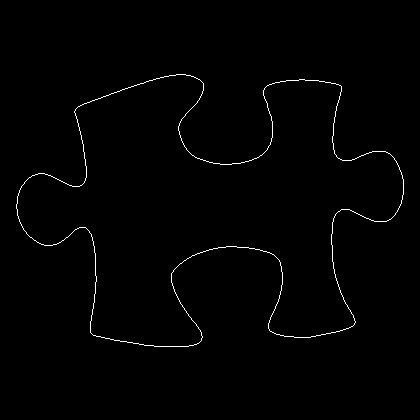

The table this chart was drawn from, first rows:
16, 204
16, 205
16, 206
16, 207
16, 208
17, 209
17, 210
17, 211
17, 212
17, 213
17, 214
17, 215
18, 216
18, 217
18, 218
19, 219
19, 220
19, 221
20, 222
20, 223
21, 224
21, 225
22, 226
22, 227
23, 228
23, 229
24, 230
25, 231
26, 232
26, 233
27, 234
28, 235
29, 236
30, 237
31, 237
32, 238
33, 239
34, 240
35, 240
36, 241
37, 242
38, 242
39, 243
40, 243
41, 244
42, 244
43, 244
44, 245
45, 245
46, 245
47, 245
48, 245
49, 245
50, 245
51, 245
52, 245
53, 244
54, 244
55, 244
56, 244
57, 243
... 1,496 more rows
